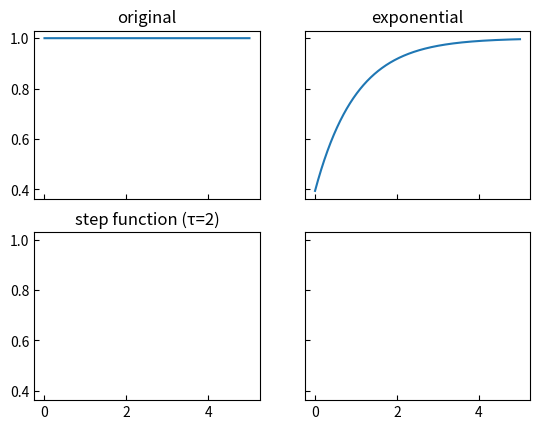

The matplotlib source for this figure: (Note: this script raises an exception after producing the figure.)
import numpy as np
import os
import sys

import matplotlib
matplotlib.use('Agg')
import matplotlib.pyplot as plt
plt.rcParams['xtick.direction'] = 'in'
plt.rcParams['ytick.direction'] = 'in'

f, ax = plt.subplots(2,2, sharex=True, sharey=True)

def plot(ax, function):

    ax.set_title(function)
    #ax.set_ylabel('Original reward received in a single game')
    #ax.set_xlabel('Episode')

    x = np.arange(0, 5, 0.001)
    if function == 'step function (τ=2)':
        y = (x>2).astype(np.int)
    elif function == 'negative step function (τ=2)':
        y = [-1 if xx < 2 else 1 for  xx in x]
    elif function == 'exponential':
        y = 1 - np.exp(-x-0.5)
    else:
        y = [1]*len(x)

    line = ax.plot(x, y)
    #ax.legend(line, annotations)


plot(ax[0][0], 'original')
plt.margins(x=0)

plot(ax[0][1], 'exponential')
plt.margins(x=0)

plot(ax[1][0], 'step function (τ=2)')
plt.margins(x=0)

plot(ax[1][1], 'negative step function (τ=2)')
plt.margins(x=0)

plt.tight_layout()
plt.savefig('fuck.png')
